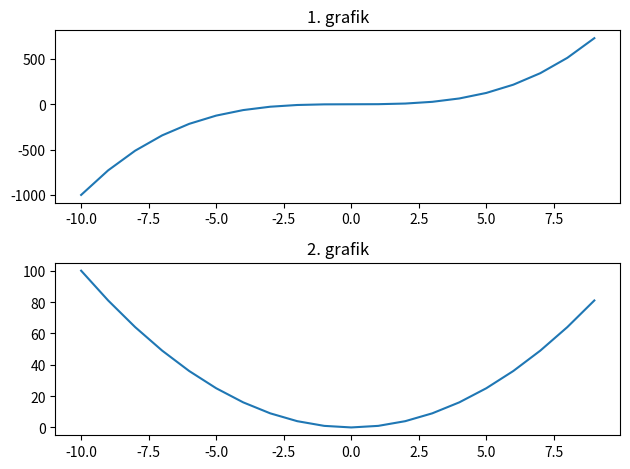

This figure's Python source: (Note: this script raises an exception after producing the figure.)
import matplotlib.pyplot as plt  
import numpy as np  

# x=np.linspace(-10,9,20)
# y=x**3

# figure=plt.figure() 

# axes=figure.add_axes([0.1,0.1,0.8,0.8]) ##add axes figure alanı üzerine eklenecek olan axes in konumunu belirtir.
# axes.plot(x,y,'b')

# axes.set_xlabel("x label")
# axes.set_ylabel("y label")

# axes.set_title("grafik adı")
# plt.show()

########################################################
##bir figure birden fazla grafik(axes) ekleyebilriz
# x=np.linspace(-10,9,20)
# y=x**3
# z=x**2
# figure=plt.figure() 

# ## 1. axes küp olan y=x**3 için
# axes_cube=figure.add_axes([0.1,0.1,0.8,0.8]) ##add axes figure alanı üzerine eklenecek olan axes in konumunu belirtir.
# axes_cube.plot(x,y,'b')

# axes_cube.set_xlabel("x label")
# axes_cube.set_ylabel("y label")

# axes_cube.set_title("1. axes grafiği")

# ## 2. axes kare olan z=x**2 için
# axes_square=figure.add_axes([0.15,0.6,0.25,0.25]) ##add axes figure alanı üzerine eklenecek olan axes in konumunu belirtir.
# axes_square.plot(x,z,'r')

# axes_square.set_xlabel("x label")
# axes_square.set_ylabel("y label")

# axes_square.set_title("2. axes grafiği")

# plt.legend()
# plt.show()

## ##bunları tek bir axes üzerinden de 2grafik yazdırılavilir.
# x=np.linspace(-10,9,20)
# y=x**3
# z=x**2

# figure=plt.figure()

# axes=figure.add_axes([0,0,1,1])

# axes.plot(x,y,label='küp')
# axes.plot(x,z,label='kare')
# axes.legend()

# plt.show()

###################################
# x=np.linspace(-10,9,20)
# y=x**3
# z=x**2

# fig, axes=plt.subplots(2,1) ##matris gibi düşünülebiri 2 satır(2grafik) x 1 kolon(1sayfa)
##ayrıca subplots a figsize parametresi ile boyut verilebilir.fig, axes=plt.subplots(2,1,figsize=4,4)
# axes[0].plot(x,y)
# axes[0].set_title("1. grafik")

# axes[1].plot(x,z)
# axes[1].set_title("2. grafik")

# plt.tight_layout() ##grafiklerin çakışmaması için
# plt.show()

#####################################
## çizdirdiğimiz grafiği kaydetmek için fig.savefig("Dosya_Adı") verilir.


x=np.linspace(-10,9,20)
y=x**3
z=x**2

fig, axes=plt.subplots(2,1) ##matris gibi düşünülebiri 2 satır(2grafik) x 1 kolon(1sayfa)
#ayrıca subplots a figsize parametresi ile boyut verilebilir.fig, axes=plt.subplots(2,1,figsize=4,4)
axes[0].plot(x,y)
axes[0].set_title("1. grafik")

axes[1].plot(x,z)
axes[1].set_title("2. grafik")

plt.tight_layout() ##grafiklerin çakışmaması için
fig.savefig("13_plots/grafikcizim.png")
plt.show()
